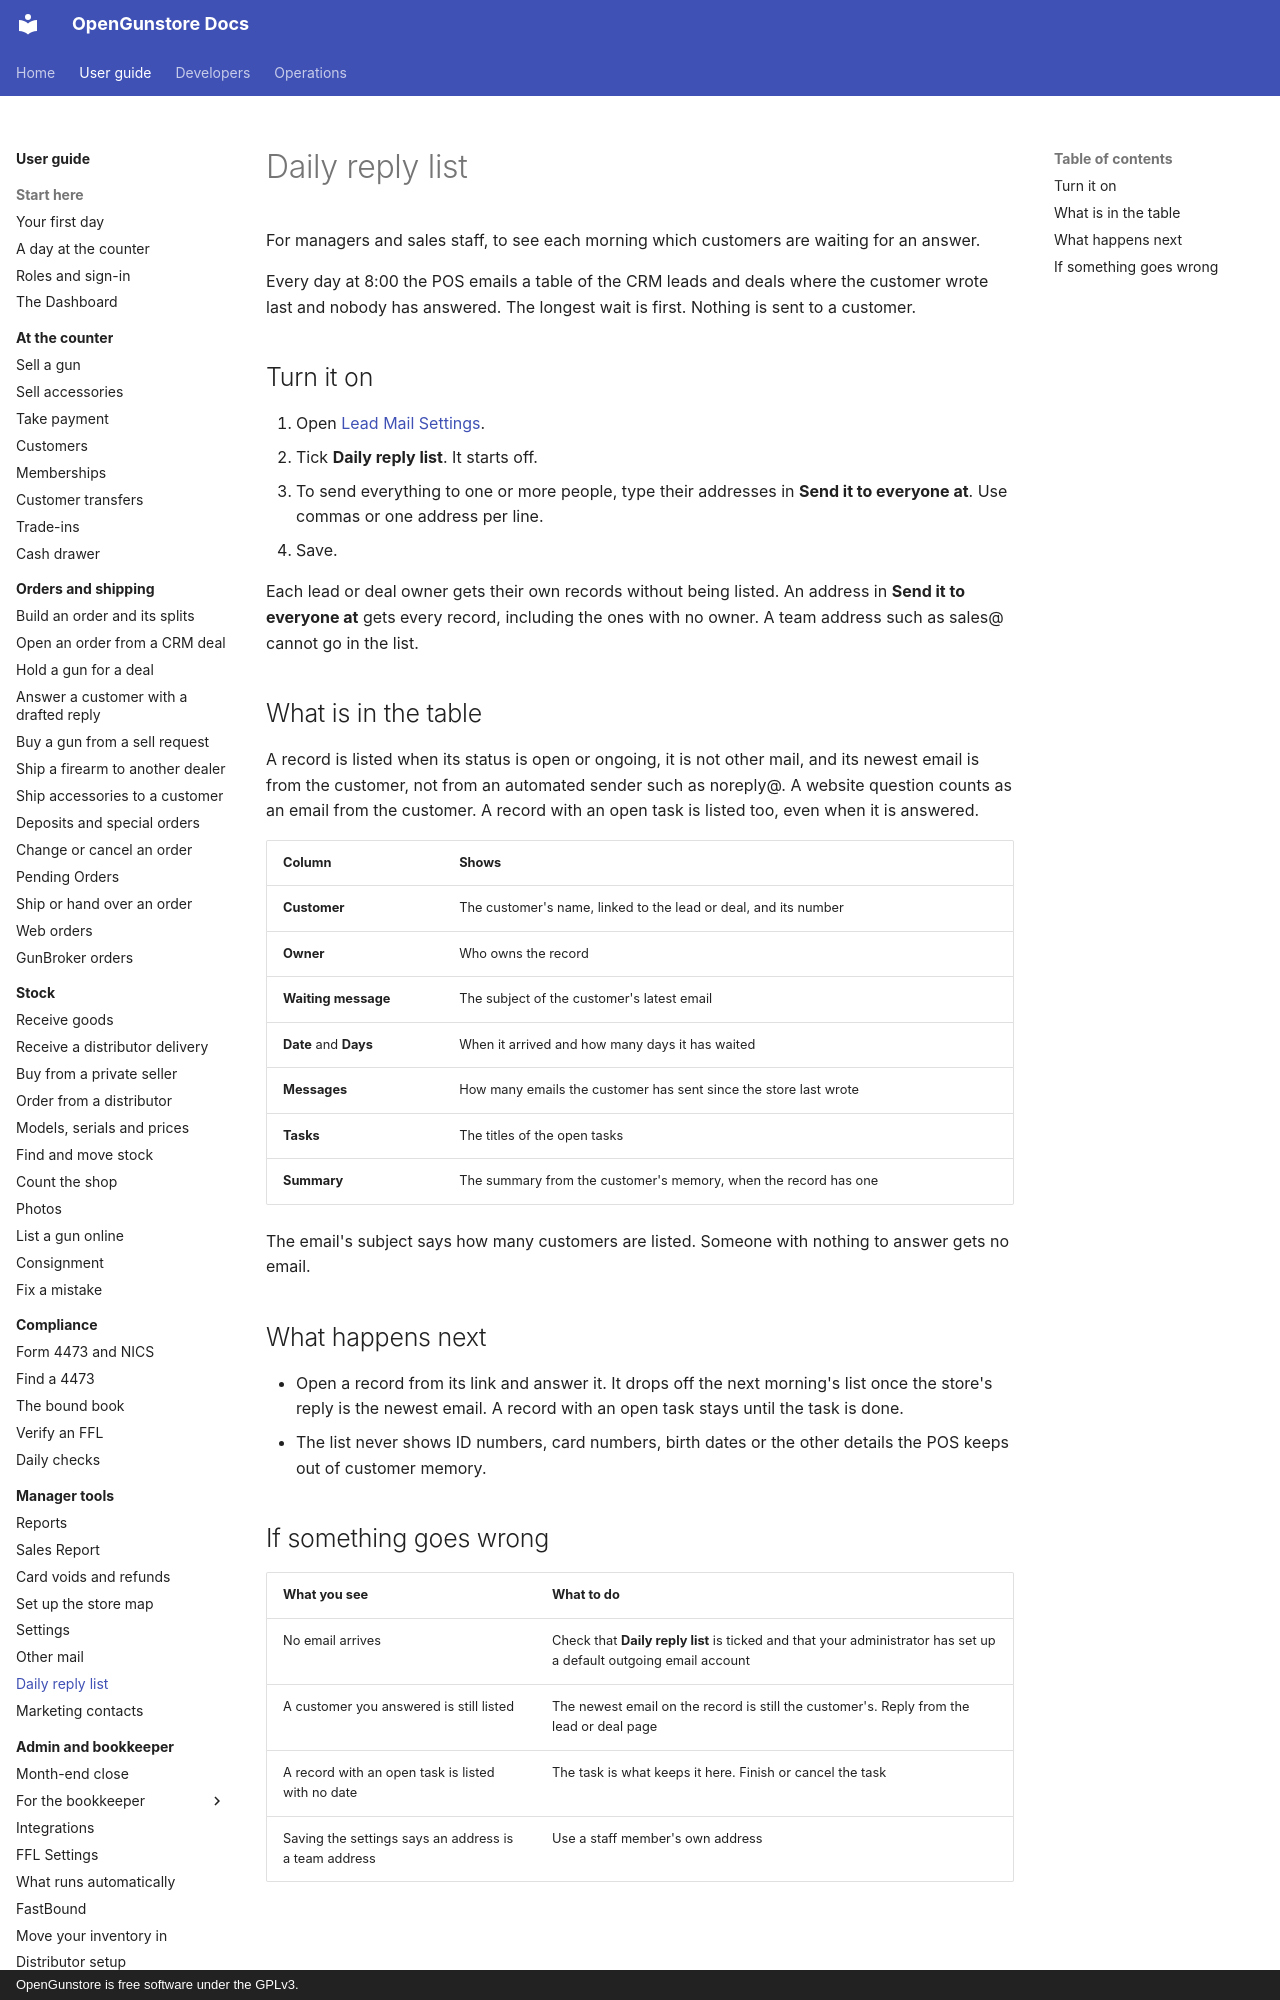

repository: Old-Steel-Arsenal/opengunstore · page: guide/manager/daily-reply-list/index.html · generator: mkdocs · copyright: OpenGunstore is free software under the GPLv3.

# Daily reply list

For managers and sales staff, to see each morning which customers are waiting for an answer.

Every day at 8:00 the POS emails a table of the CRM leads and deals where the customer wrote last and nobody has answered. The longest wait is first. Nothing is sent to a customer.

## Turn it on

1. Open [Lead Mail Settings](settings.md#lead-mail-settings).
2. Tick **Daily reply list**. It starts off.
3. To send everything to one or more people, type their addresses in **Send it to everyone at**. Use commas or one address per line.
4. Save.

Each lead or deal owner gets their own records without being listed. An address in **Send it to everyone at** gets every record, including the ones with no owner. A team address such as sales@ cannot go in the list.

## What is in the table

A record is listed when its status is open or ongoing, it is not other mail, and its newest email is from the customer, not from an automated sender such as noreply@. A website question counts as an email from the customer. A record with an open task is listed too, even when it is answered.

| Column | Shows |
|---|---|
| **Customer** | The customer's name, linked to the lead or deal, and its number |
| **Owner** | Who owns the record |
| **Waiting message** | The subject of the customer's latest email |
| **Date** and **Days** | When it arrived and how many days it has waited |
| **Messages** | How many emails the customer has sent since the store last wrote |
| **Tasks** | The titles of the open tasks |
| **Summary** | The summary from the customer's memory, when the record has one |

The email's subject says how many customers are listed. Someone with nothing to answer gets no email.

## What happens next

- Open a record from its link and answer it. It drops off the next morning's list once the store's reply is the newest email. A record with an open task stays until the task is done.
- The list never shows ID numbers, card numbers, birth dates or the other details the POS keeps out of customer memory.
